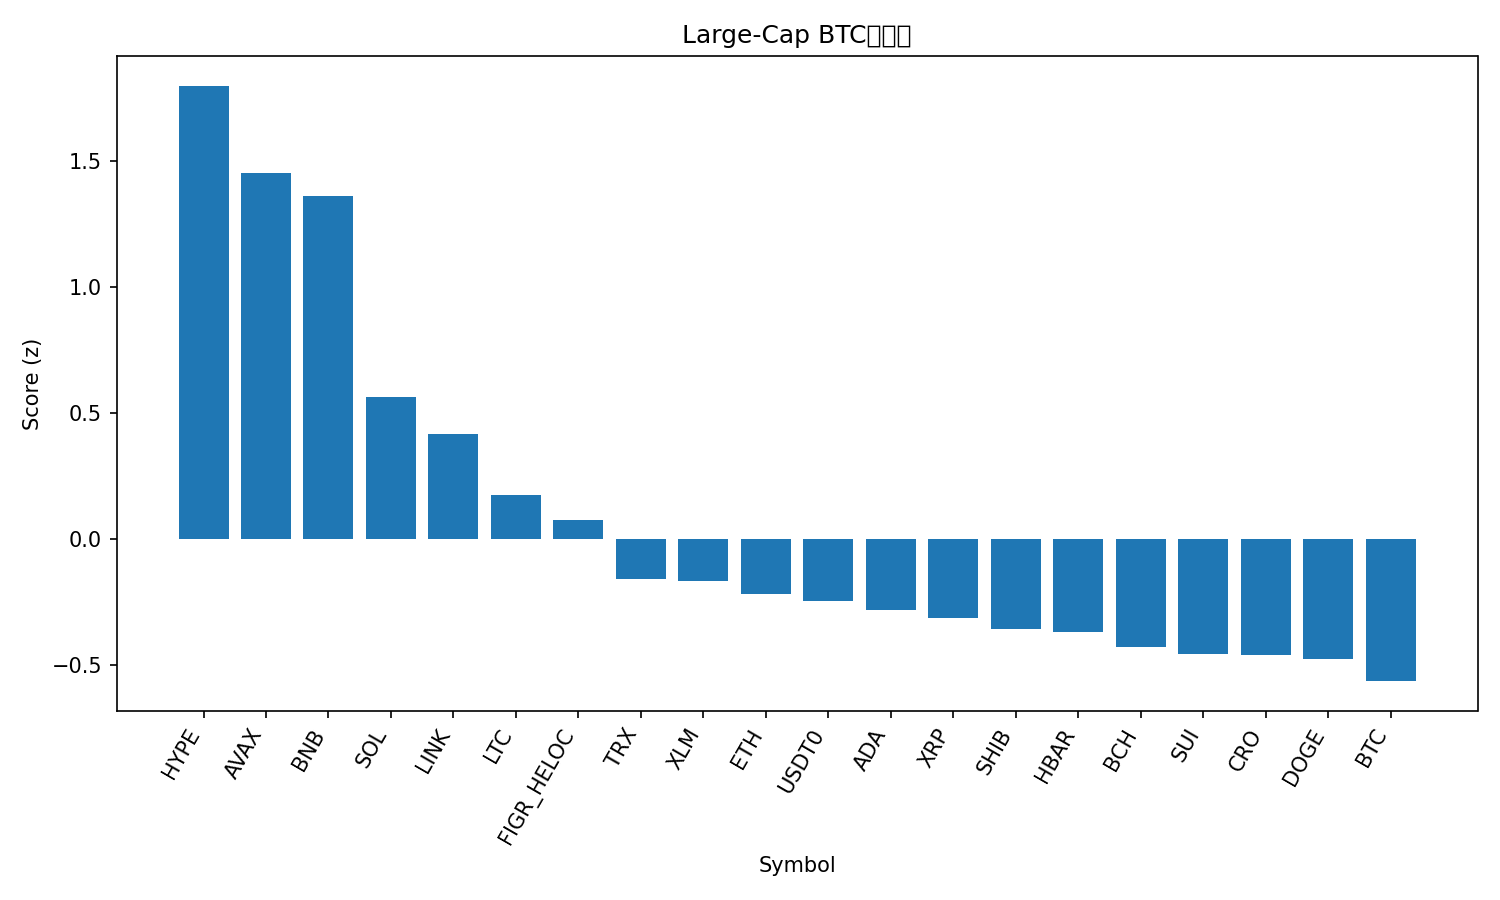

Source data for this figure (header and first rows):
rank, name, symbol, price_btc, price_usd, pct_1h_btc, pct_24h_btc, pct_7d_btc, market_cap_rank, market_cap_usd, volume_usd, score
1, Hyperliquid, HYPE, 0.000412, 45.06, 1.063, 4.53, -13.55, 18, 12242326448, 673425529, 1.799
2, Avalanche, AVAX, 0.0002615, 28.6, 0.8455, 4.015, -8.878, 19, 12070396999, 1164734955, 1.453
3, BNB, BNB, 0.008958, 979.7, 0.5874, 3.988, 3.78, 5, 136336004490, 1848468219, 1.363
4, Solana, SOL, 0.001859, 203.3, 0.2922, 3.949, -9.313, 6, 110465410496, 6675165129, 0.5638
5, Chainlink, LINK, 0.0001923, 21.03, 0.3333, 2.555, -3.892, 14, 14259499532, 497385129, 0.4191
6, Litecoin, LTC, 0.0009574, 104.7, 0.3123, 1.545, -2.623, 28, 7987638554, 321798155, 0.1778
7, Figure Heloc, FIGR_HELOC, 9.37e-06, 1.025, 0.0533, 1.609, 8.937, 17, 13000921013, 45143824, 0.07821
8, TRON, TRX, 3.08e-06, 0.3371, 0.1453, 0.6504, 2.867, 10, 31915324023, 506074334, -0.1583
9, Stellar, XLM, 3.29e-06, 0.3603, -0.008626, 2.174, -1.965, 20, 11488099233, 147877594, -0.1653
10, Ethereum, ETH, 0.03676, 4020, 0.01746, 1.848, -4.593, 2, 485190986457, 26168771339, -0.2155
11, USDT0, USDT0, 9.16e-06, 1.001, 0.1531, -0.121, 6.18, 30, 7166303624, 488457279, -0.2443
12, Cardano, ADA, 7.18e-06, 0.7858, 0.06754, 1.694, -6.838, 11, 28706610914, 1033343356, -0.281
13, XRP, XRP, 2.545e-05, 2.78, -0.0549, 1.722, -1.154, 4, 166509971571, 4315821112, -0.3134
14, Shiba Inu, SHIB, 1.07887e-10, 1.18e-05, 0.1048, 0.7462, -3.197, 31, 6950034052, 127907046, -0.3564
15, Hedera, HBAR, 1.95e-06, 0.2133, -0.02061, 1.906, -6.665, 25, 9041624188, 128363099, -0.3686
16, Bitcoin Cash, BCH, 0.004991, 545.9, 0.1034, 0.5076, -3.715, 22, 10879417900, 147255701, -0.4285
17, Sui, SUI, 2.939e-05, 3.21, -0.142, 2.343, -6.663, 21, 11472492113, 789227836, -0.4555
18, Cronos, CRO, 1.71e-06, 0.1869, 0.4162, -0.5173, -14.7, 34, 6510837406, 42173027, -0.458
19, Dogecoin, DOGE, 2.1e-06, 0.2302, -0.01991, 1.571, -7.855, 9, 34771063529, 1786355036, -0.4729
20, Bitcoin, BTC, 1.0, 109362, 0.0, 0.0, 0.0, 1, 2179247671179, 33678446698, -0.5621
21, Toncoin, TON, 2.464e-05, 2.7, -0.2828, -0.7197, -7.669, 32, 6860701402, 87920433, -1.434
